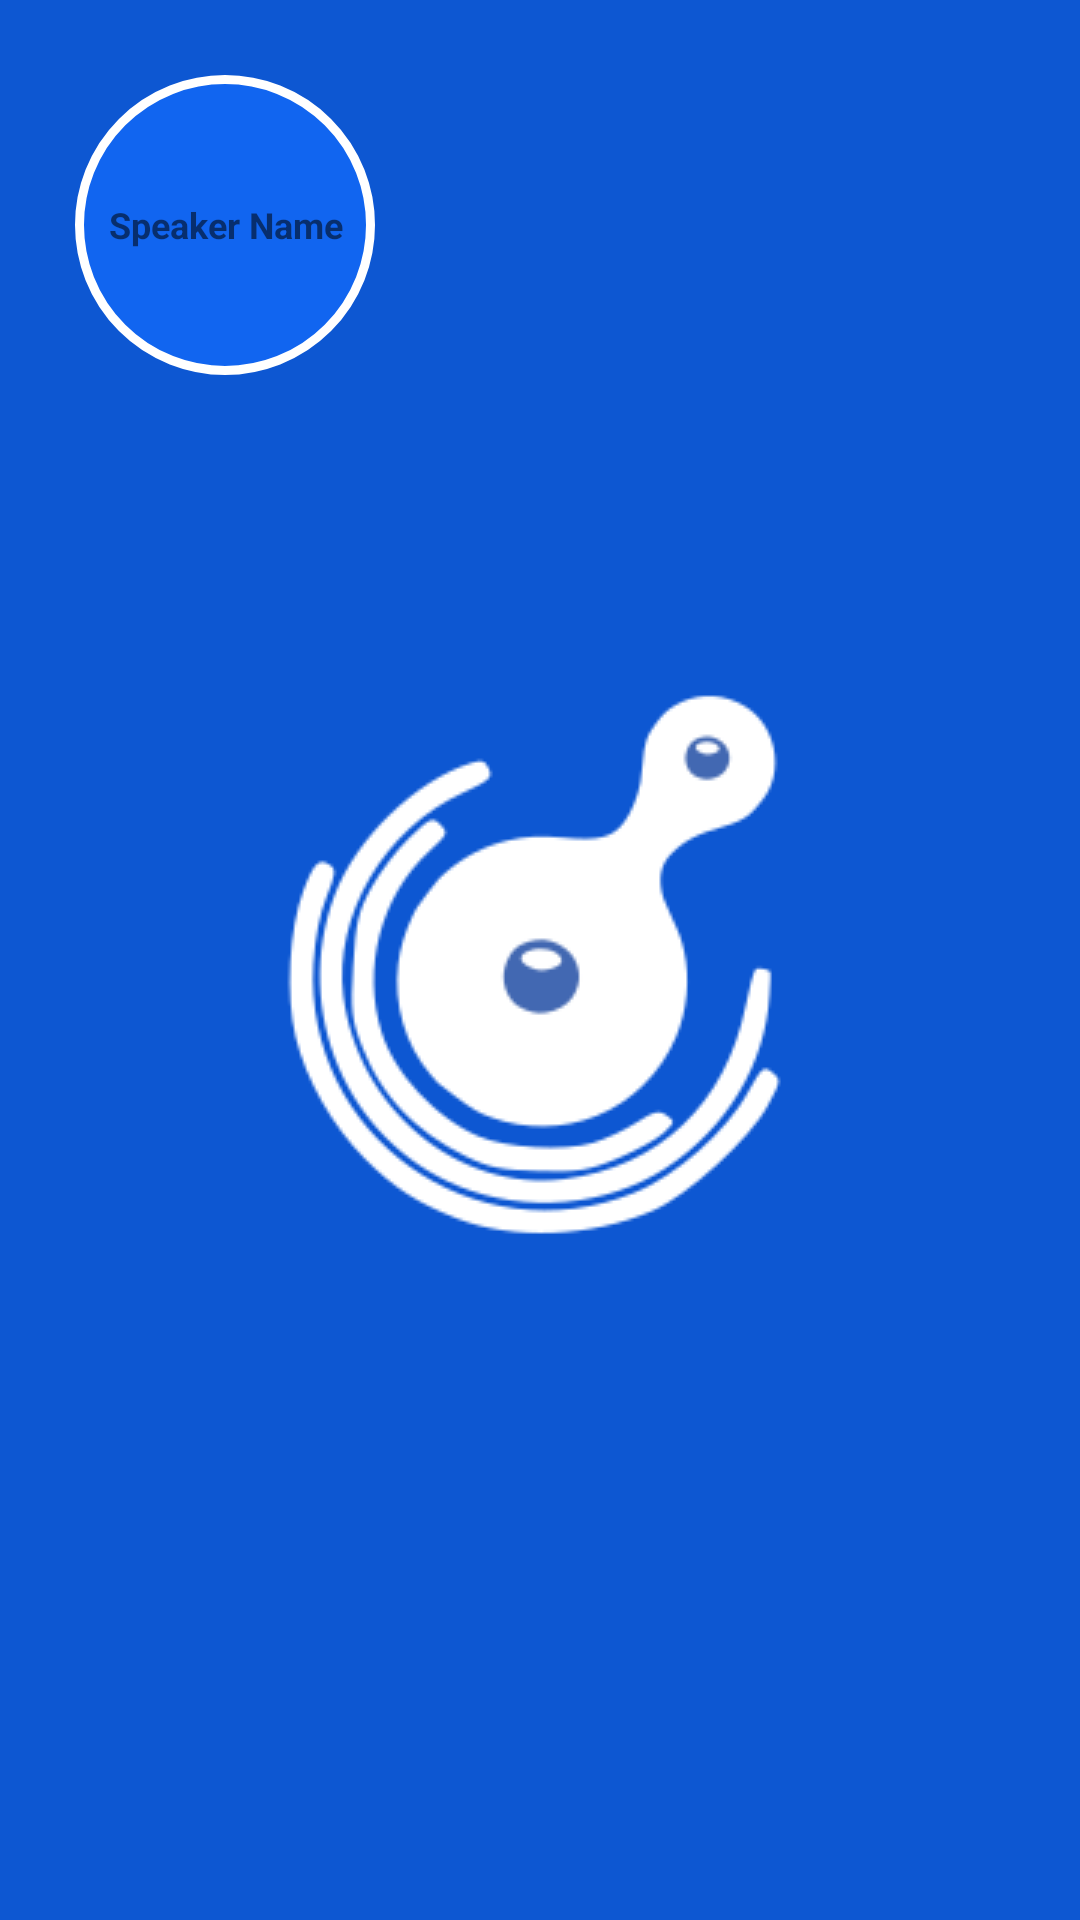

This screen was rendered from an Android layout file. Write that file and the resources it references.
<!-- AndroidManifest.xml: application theme SplashTheme -->
<!-- res/layout/cell_layout.xml -->
<?xml version="1.0" encoding="utf-8"?>
<LinearLayout xmlns:android="http://schemas.android.com/apk/res/android"
    android:orientation="vertical" android:layout_width="match_parent"
    android:layout_height="match_parent">
    <LinearLayout
        android:id="@+id/LayoutCell"
        android:orientation="vertical"
        android:background="@drawable/cell_bg"
        android:layout_width="100dp"
        android:layout_height="100dp"
        android:layout_margin="25dp">

        <TextView
            android:id="@+id/cellName"
            android:layout_width="match_parent"
            android:layout_height="match_parent"
            android:gravity="center"
            android:text="Speaker Name"
            android:textAlignment="center"
            android:textSize="12sp"
            android:textStyle="bold"
            />

    </LinearLayout>
</LinearLayout>
<!-- resources referenced by this layout -->
<resources>
  <!-- drawable cell_bg (drawable) -->
  <?xml version="1.0" encoding="UTF-8"?>
  <shape xmlns:android="http://schemas.android.com/apk/res/android">
      <solid android:color="@color/colorAccentLight"/>
      <stroke android:width="3dp" android:color="@color/white" />
      <corners android:radius="50dp"/>
      <padding android:left="0dip" android:top="0dip" android:right="0dip" android:bottom="0dip" />
  </shape>
  <style name="SplashTheme" parent="AppTheme">
          <item name="android:windowBackground">@drawable/splash</item>
      </style>
  <color name="colorAccentLight">#1165f0</color>
  <color name="white">#FFF</color>
  <style name="AppTheme" parent="Theme.AppCompat.Light.NoActionBar">
          
          <item name="colorPrimary">@color/colorPrimary</item>
          <item name="colorPrimaryDark">@color/colorPrimaryDark</item>
          <item name="colorAccent">@color/colorAccent</item>
      </style>
  <!-- drawable splash (drawable) -->
  <?xml version="1.0" encoding="utf-8"?>
  <layer-list xmlns:android="http://schemas.android.com/apk/res/android"
      android:opacity="opaque">
      <item android:drawable="@color/colorAccent"/>
      <item>
          <bitmap
              android:gravity="center|clip_horizontal"
              android:src="@drawable/soundcell"
          />
      </item>
  </layer-list>
  <color name="colorPrimary">#888</color>
  <color name="colorPrimaryDark">#444</color>
  <color name="colorAccent">#0d57d2</color>
  <!-- drawable soundcell: png bitmap (drawable, 10022 bytes) -->
</resources>
